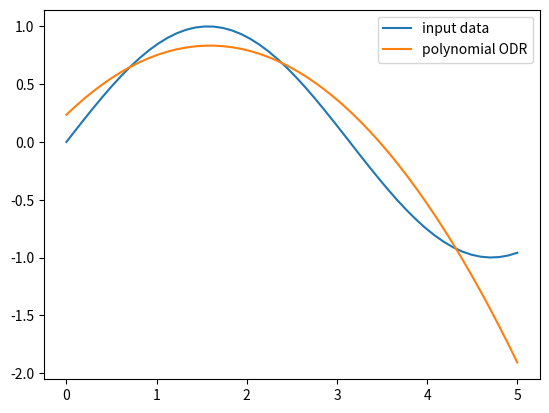

The script that saved this image:
import matplotlib.pyplot as plt
import numpy as np
from scipy import odr

x = np.linspace(0.0, 5.0)
y = np.sin(x)
poly_model = odr.polynomial(2)  # using third order polynomial model


data = odr.Data(x, y)
odr_obj = odr.ODR(data, poly_model)
output = odr_obj.run()  # running ODR fitting
poly = np.poly1d(output.beta[::-1])
poly_y = poly(x)

# print(poly, '\n',
#       poly_y, '\n',
#       odr_obj)



print(output.beta[::-1])
print(poly)
plt.plot(x, y, label="input data")
plt.plot(x, poly_y, label="polynomial ODR")
plt.legend()
plt.show()
